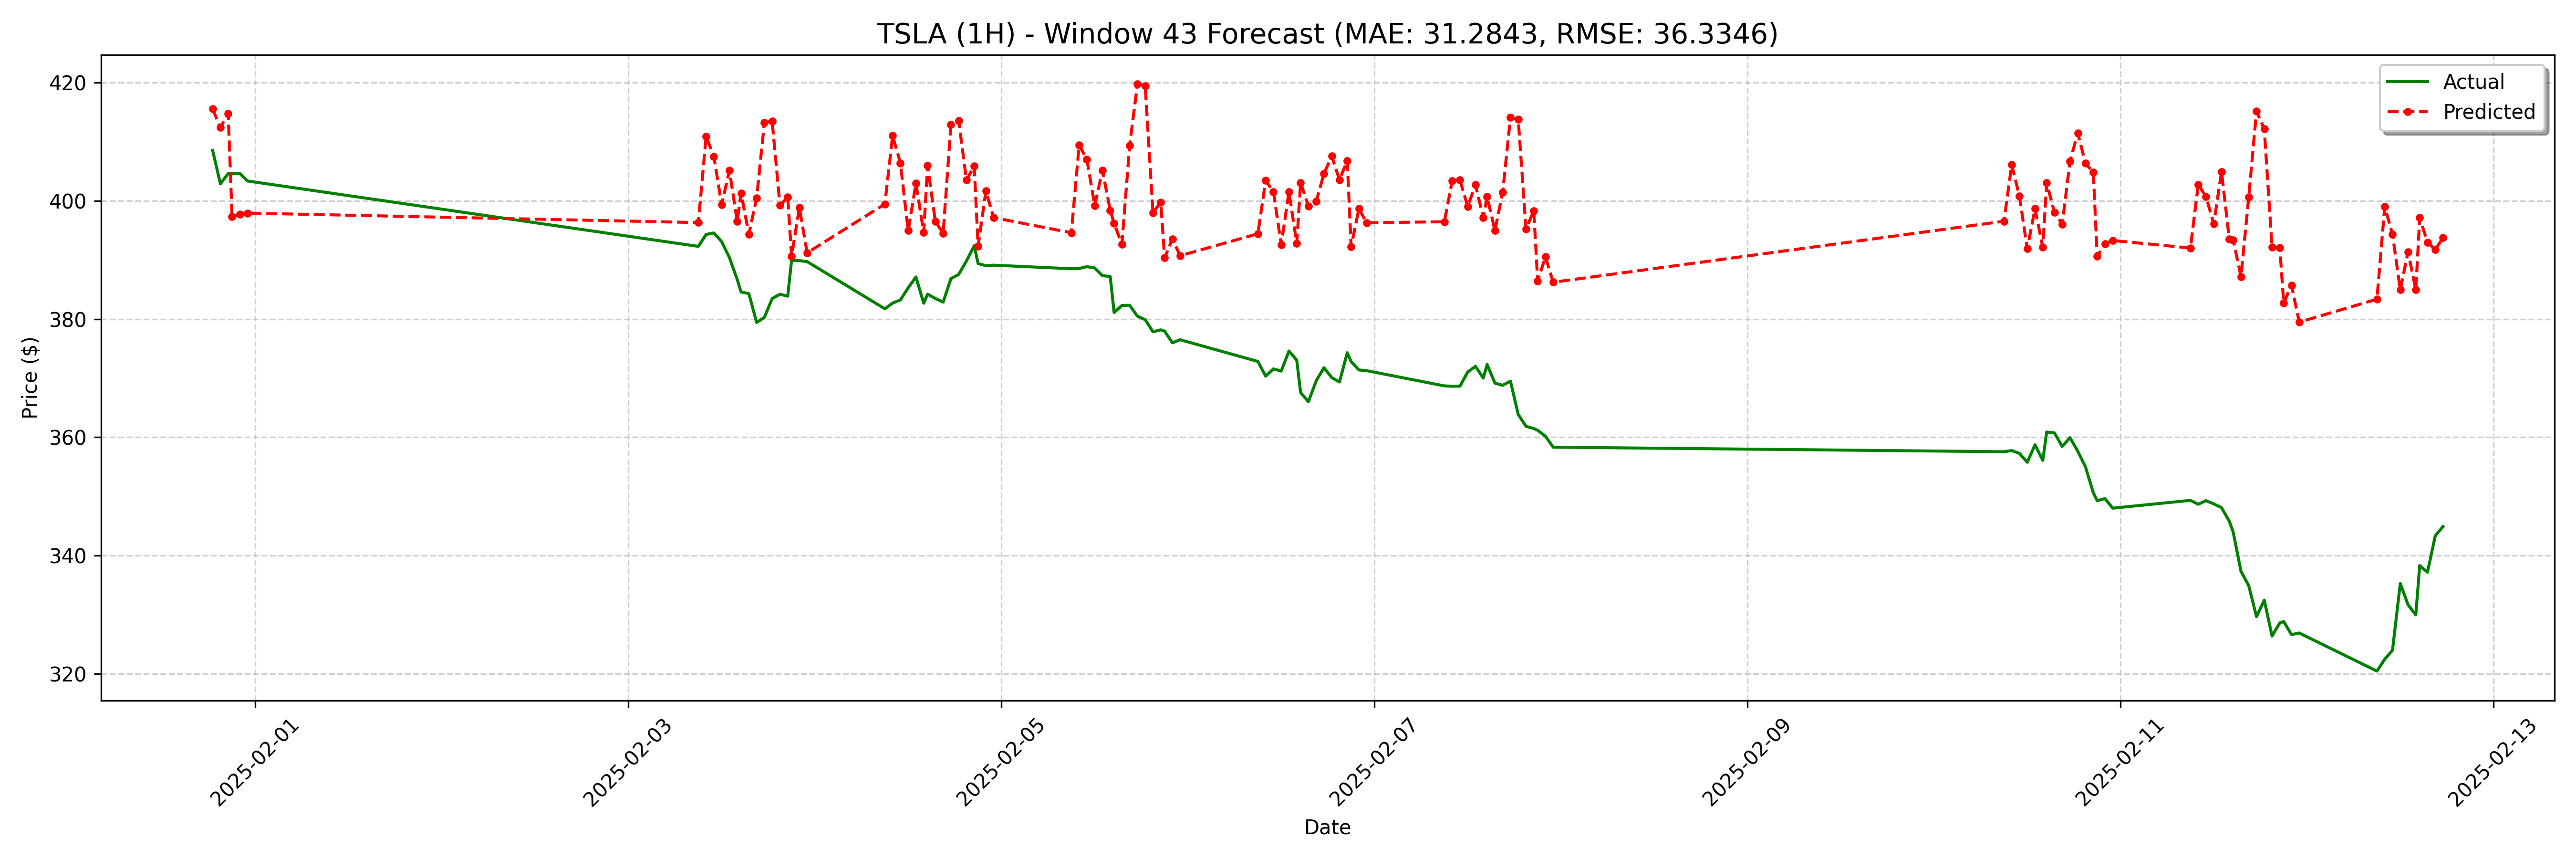

The file beside this chart, header and first rows:
date, actual, forecast
2025-01-31 18:30:00, 408.5, 415.5
2025-01-31 19:30:00, 402.9, 412.4
2025-01-31 20:30:00, 404.6, 414.8
2025-01-31 21:00:00, 404.6, 397.3
2025-01-31 22:00:00, 404.6, 397.7
2025-01-31 23:00:00, 403.3, 397.9
2025-02-03 09:00:00, 392.3, 396.3
2025-02-03 10:00:00, 394.3, 410.9
2025-02-03 11:00:00, 394.6, 407.4
2025-02-03 12:00:00, 393.1, 399.3
2025-02-03 13:00:00, 390.4, 405.1
2025-02-03 14:00:00, 386.7, 396.5
2025-02-03 14:30:00, 384.6, 401.3
2025-02-03 15:30:00, 384.3, 394.3
2025-02-03 16:30:00, 379.4, 400.4
2025-02-03 17:30:00, 380.3, 413.2
2025-02-03 18:30:00, 383.5, 413.4
2025-02-03 19:30:00, 384.2, 399.2
2025-02-03 20:30:00, 383.9, 400.6
2025-02-03 21:00:00, 389.9, 390.6
2025-02-03 22:00:00, 389.9, 398.8
2025-02-03 23:00:00, 389.7, 391.2
2025-02-04 09:00:00, 381.7, 399.4
2025-02-04 10:00:00, 382.7, 411
2025-02-04 11:00:00, 383.2, 406.4
2025-02-04 12:00:00, 385.3, 395
2025-02-04 13:00:00, 387.1, 402.9
2025-02-04 14:00:00, 382.7, 394.6
2025-02-04 14:30:00, 384.2, 405.9
2025-02-04 15:30:00, 383.5, 396.5
2025-02-04 16:30:00, 382.9, 394.5
2025-02-04 17:30:00, 386.8, 412.9
2025-02-04 18:30:00, 387.5, 413.5
2025-02-04 19:30:00, 389.8, 403.5
2025-02-04 20:30:00, 392.4, 405.9
2025-02-04 21:00:00, 389.4, 392.3
2025-02-04 22:00:00, 389, 401.6
2025-02-04 23:00:00, 389.1, 397.1
2025-02-05 09:00:00, 388.5, 394.6
2025-02-05 10:00:00, 388.6, 409.4
2025-02-05 11:00:00, 388.9, 407
2025-02-05 12:00:00, 388.6, 399.2
2025-02-05 13:00:00, 387.3, 405.1
2025-02-05 14:00:00, 387.2, 398.4
2025-02-05 14:30:00, 381.1, 396.2
2025-02-05 15:30:00, 382.3, 392.7
2025-02-05 16:30:00, 382.3, 409.4
2025-02-05 17:30:00, 380.5, 419.7
2025-02-05 18:30:00, 379.9, 419.4
2025-02-05 19:30:00, 377.8, 398
2025-02-05 20:30:00, 378.2, 399.8
2025-02-05 21:00:00, 377.9, 390.4
2025-02-05 22:00:00, 376, 393.5
2025-02-05 23:00:00, 376.5, 390.7
2025-02-06 09:00:00, 372.8, 394.4
2025-02-06 10:00:00, 370.3, 403.4
2025-02-06 11:00:00, 371.6, 401.5
2025-02-06 12:00:00, 371.2, 392.6
2025-02-06 13:00:00, 374.6, 401.5
2025-02-06 14:00:00, 373, 392.8
... 68 more rows
